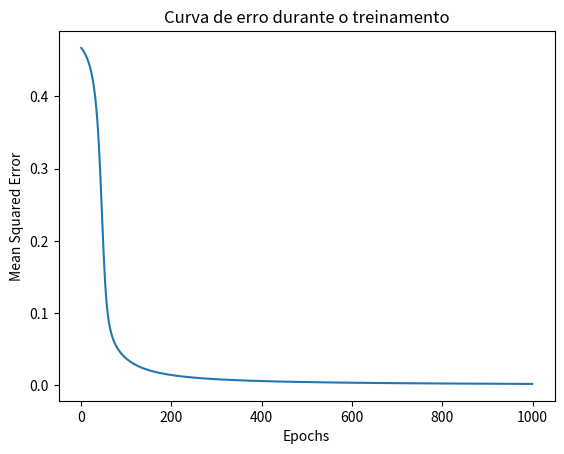

Write Python code to recreate this figure.
import numpy as np
import matplotlib.pyplot as plt

T = np.array([
    [1, 1, 1],
    [0, 1, 0],
    [0, 1, 0]
]).flatten()

T_D = np.array([
    [1, 1, 1],
    [1, 1, 0],
    [0, 1, 0]
]).flatten()

H = np.array([
    [1, 0, 1],
    [1, 1, 1],
    [1, 0, 1]
]).flatten()

H_D = np.array([
    [1, 0, 1],
    [1, 1, 1],
    [1, 0, 1]
]).flatten()

labels = {
    'T': 1,
    'H': 0
}

# Dados de entrada
X = np.array([T, H])
y = np.array([labels['T'], labels['H']])

class Perceptron:
    def __init__(self, input_size, learning_rate=0.1):
        # Inicializa o perceptron com o tamanho das entradas e a taxa de aprendizado
        self.weights = np.random.rand(input_size)  # Inicializa os pesos aleatoriamente
        self.bias = np.random.rand()  # Inicializa o bias aleatoriamente
        self.learning_rate = learning_rate  # Define a taxa de aprendizado

    def sigmoid(self, x):
        # Função de ativação sigmoide
        return 1 / (1 + np.exp(-x))  # Calcula a saída da função sigmoide

    def sigmoid_derivative(self, x):
        # Derivada da função sigmoide
        return x * (1 - x)  # Calcula a derivada da sigmoide, usada para ajuste dos pesos

    def predict(self, inputs):
        # Faz uma previsão com base nas entradas
        return self.sigmoid(np.dot(inputs, self.weights) + self.bias)  # Calcula a saída do perceptron

    def train(self, training_inputs, labels, epochs):
        # Treina o perceptron
        errors = []  # Lista para armazenar o erro médio quadrático de cada época
        for epoch in range(epochs):  # Itera por todas as épocas
            total_error = 0  # Inicializa o erro total da época
            for inputs, label in zip(training_inputs, labels):  # Para cada par de entrada e rótulo
                prediction = self.predict(inputs)  # Faz uma previsão
                error = label - prediction  # Calcula o erro (diferença entre o rótulo e a previsão)
                total_error += error**2  # Adiciona o erro quadrático ao erro total
                adjustment = self.learning_rate * error * self.sigmoid_derivative(prediction)  # Calcula o ajuste dos pesos
                self.weights += np.dot(inputs, adjustment)  # Atualiza os pesos
                self.bias += adjustment  # Atualiza o bias
            errors.append(total_error / len(labels))  # Calcula e armazena o erro médio quadrático da época
        return errors  # Retorna a lista de erros ao final do treinamento


# Inicializar o perceptron
input_size = X.shape[1]
print(f'Número de entradas: {input_size}')
perceptron = Perceptron(input_size)

# Treinar o perceptron
epochs = 1000
errors = perceptron.train(X, y, epochs)

# Plotar a curva de erro
plt.plot(errors)
plt.xlabel('Epochs')
plt.ylabel('Mean Squared Error')
plt.title('Curva de erro durante o treinamento')
plt.show()

# Função para imprimir a resposta do perceptron
def test_perceptron(perceptron, inputs, label):
    prediction = perceptron.predict(inputs)
    print(f'Entrada: {label}, Previsão: {prediction:.4f}, Classe: {"T" if prediction >= 0.5 else "H"}')

# Testar o perceptron
test_perceptron(perceptron, T_D, 'T Distorcido')
test_perceptron(perceptron, H_D, 'H Distorcido')
